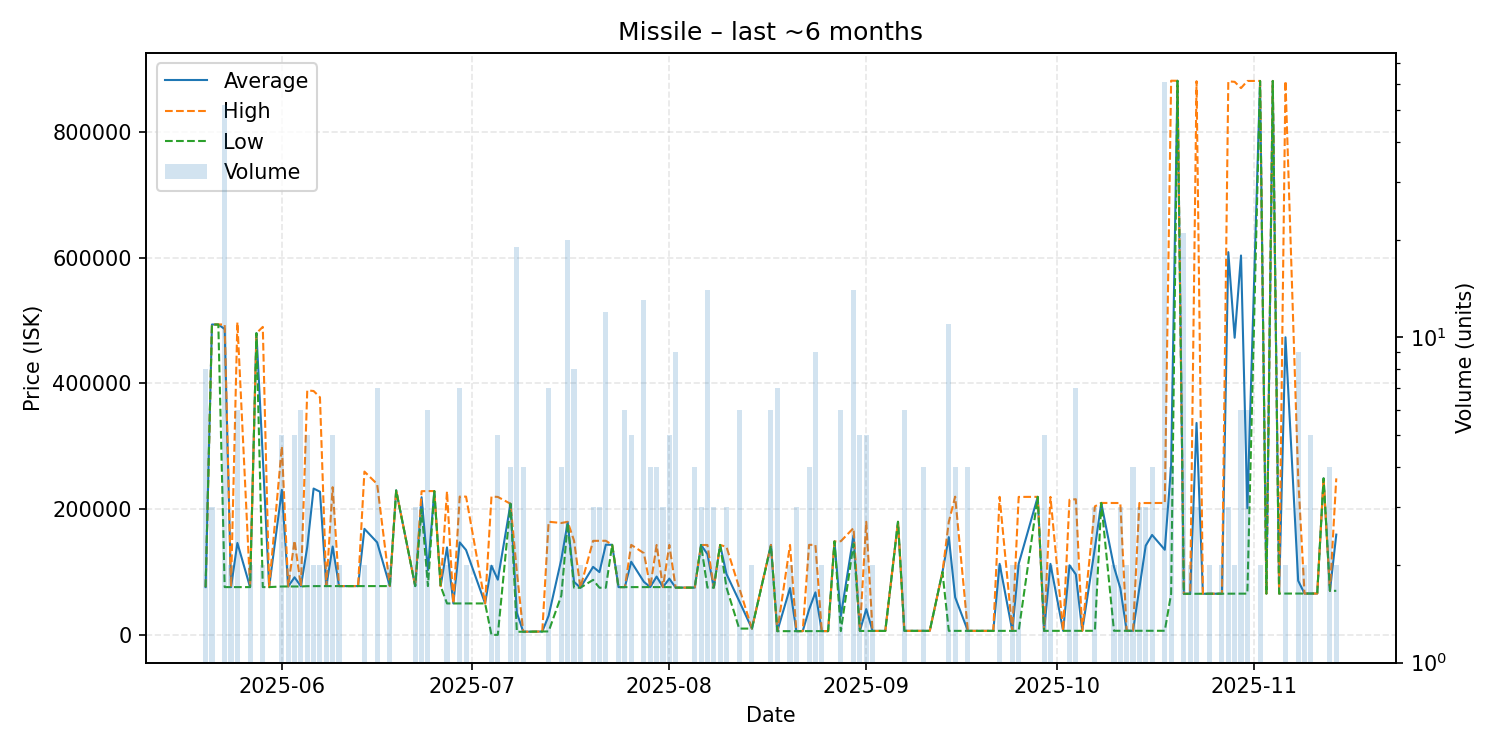

Data behind this chart, as committed beside it:
date, average, highest, lowest, order_count, volume
2025-05-20, 76000, 76000, 76000, 6, 8
2025-05-21, 493800, 493800, 493800, 1, 3
2025-05-22, 493800, 493800, 493800, 1, 1
2025-05-23, 486542, 493900, 76000, 8, 52
2025-05-24, 76000, 76000, 76000, 2, 2
2025-05-25, 146242, 497400, 76010, 3, 6
2025-05-27, 76010, 76010, 76010, 1, 2
2025-05-28, 480000, 480000, 480000, 1, 1
2025-05-29, 283000, 490000, 76000, 2, 2
2025-05-30, 76000, 76000, 76000, 1, 1
2025-06-01, 230600, 300000, 77000, 5, 5
2025-06-02, 77000, 77000, 77000, 2, 2
2025-06-03, 91580, 149900, 77000, 5, 5
2025-06-04, 77250, 77500, 77000, 4, 6
2025-06-05, 139804, 389000, 77505, 4, 5
2025-06-06, 232800, 388000, 77600, 2, 2
2025-06-07, 227800, 378000, 77600, 2, 2
2025-06-08, 77600, 77600, 77600, 2, 2
2025-06-09, 140562, 235000, 77600, 5, 5
2025-06-10, 77610, 77610, 77610, 2, 2
2025-06-11, 77610, 77610, 77610, 1, 1
2025-06-13, 77630, 77630, 77630, 1, 1
2025-06-14, 168710, 259800, 77620, 2, 2
2025-06-16, 147194, 240000, 77620, 6, 7
2025-06-18, 77610, 77610, 77610, 2, 2
2025-06-19, 229900, 229900, 229900, 1, 1
2025-06-22, 77600, 77600, 77600, 2, 3
2025-06-23, 219033, 228600, 199900, 2, 3
2025-06-24, 102800, 228800, 77600, 4, 6
2025-06-25, 228800, 228800, 228800, 1, 1
2025-06-26, 77600, 77600, 77600, 1, 1
2025-06-27, 139205, 228400, 50010, 2, 2
2025-06-28, 50010, 50010, 50010, 1, 1
2025-06-29, 147147, 220000, 50010, 4, 7
2025-06-30, 135005, 220000, 50010, 2, 2
2025-07-03, 50010, 50010, 50010, 1, 1
2025-07-04, 110000, 220000, 0.03, 2, 2
2025-07-05, 87800, 219500, 0.03, 5, 5
2025-07-07, 208600, 208600, 208600, 3, 4
2025-07-08, 35000, 100000, 5000, 5, 19
2025-07-09, 5000, 5000, 5000, 2, 4
2025-07-11, 5201, 5201, 5201, 1, 1
2025-07-12, 5301, 5301, 5301, 1, 1
2025-07-13, 30429, 180000, 5501, 4, 7
2025-07-15, 120252, 178000, 62505, 4, 4
2025-07-16, 179280, 179900, 178000, 3, 20
2025-07-17, 84362, 149900, 75000, 6, 8
2025-07-18, 75000, 75000, 75000, 1, 2
2025-07-20, 108200, 149600, 87500, 3, 3
2025-07-21, 99867, 149600, 75000, 3, 3
2025-07-22, 143475, 149700, 75000, 2, 12
2025-07-23, 143300, 143300, 143300, 1, 1
2025-07-24, 76000, 76000, 76000, 2, 2
2025-07-25, 76000, 76000, 76000, 1, 6
2025-07-26, 116320, 143200, 76000, 4, 5
2025-07-28, 84346, 130000, 76000, 4, 13
2025-07-29, 76000, 76000, 76000, 4, 4
2025-07-30, 92750, 143000, 76000, 3, 4
2025-07-31, 76000, 76000, 76000, 2, 3
2025-08-01, 89420, 143100, 76000, 3, 5
... 82 more rows
